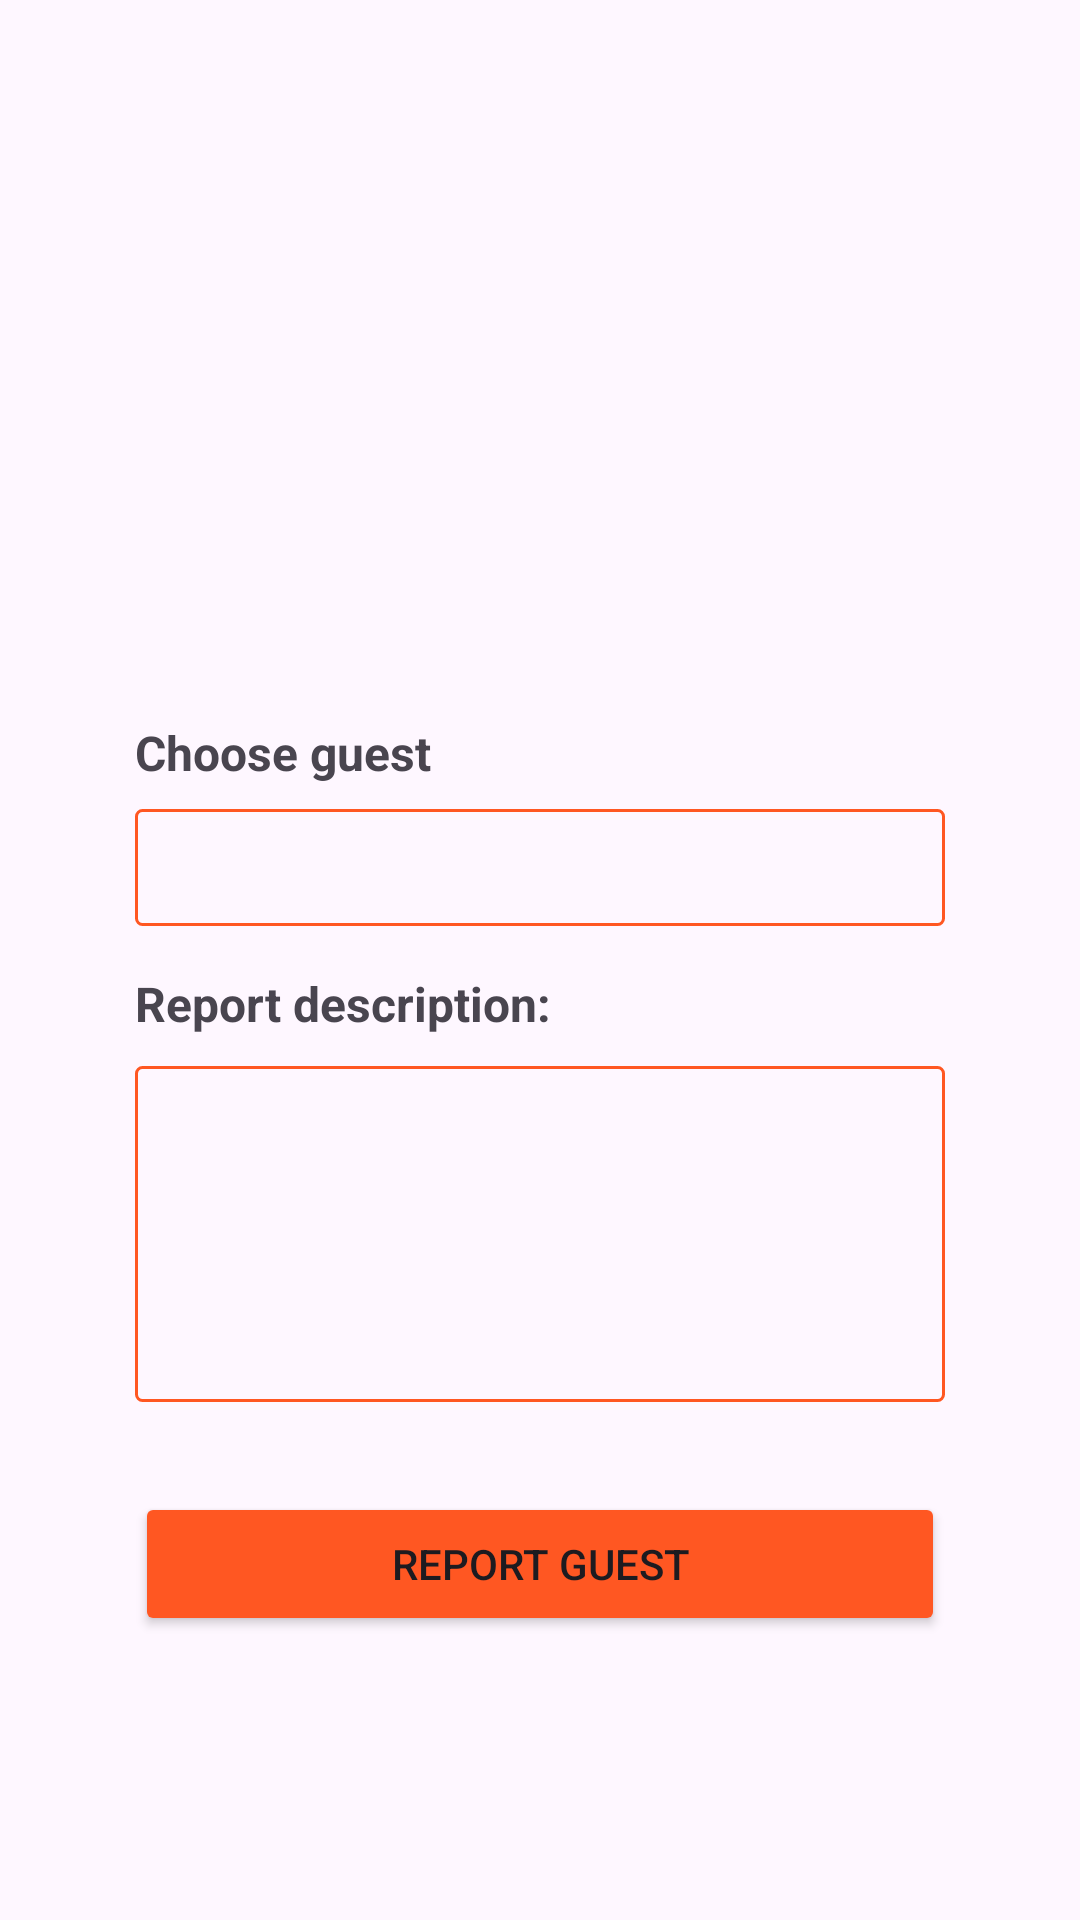

Android layout source for this screen:
<!-- AndroidManifest.xml: application theme Theme.BookingAppTim11 -->
<!-- res/layout/fragment_owner_report.xml -->
<?xml version="1.0" encoding="utf-8"?>
<LinearLayout xmlns:android="http://schemas.android.com/apk/res/android"
    xmlns:app="http://schemas.android.com/apk/res-auto"
    xmlns:tools="http://schemas.android.com/tools"
    android:layout_width="match_parent"
    android:layout_height="match_parent"
    android:gravity="center_horizontal"
    android:orientation="vertical">

    <LinearLayout
        android:layout_width="match_parent"
        android:layout_height="match_parent"
        android:gravity="center_horizontal"
        android:orientation="vertical">

        <TextView
            android:id="@+id/textView10"
            android:layout_width="270dp"
            android:layout_height="wrap_content"
            android:layout_marginTop="240dp"
            android:text="Choose guest"
            android:layout_marginBottom="8dp"
            android:textSize="16sp"
            android:textStyle="bold" />

        <Spinner
            android:id="@+id/reportGuestSpinner"
            android:layout_width="270dp"
            android:layout_height="39dp"
            android:layout_marginBottom="15dp"
            android:backgroundTint="#FF5722"
            android:background="@drawable/edit_text_border"
            android:ems="10"
            android:textSize="14sp" />

        <TextView
            android:id="@+id/textView8"
            android:layout_width="270dp"
            android:layout_height="wrap_content"
            android:text="Report description: "
            android:textSize="16sp"
            android:textStyle="bold"
            android:layout_marginBottom="10dp"/>

        <EditText
            android:id="@+id/reportDescription"
            android:layout_width="270dp"
            android:layout_height="112dp"
            android:layout_marginBottom="15dp"
            android:background="@drawable/edit_text_border"
            android:backgroundTint="#FF5722"
            android:ems="10"
            android:gravity="start|top"
            android:inputType="textMultiLine"
            android:textSize="14sp" />

        <Button
            android:id="@+id/reportGuestButton"
            android:layout_width="270dp"
            android:layout_height="wrap_content"
            android:layout_marginTop="15dp"
            android:backgroundTint="#FF5722"
            android:text="Report guest" />
    </LinearLayout>



</LinearLayout>
<!-- resources referenced by this layout -->
<resources>
  <!-- drawable edit_text_border (drawable) -->
  <shape xmlns:android="http://schemas.android.com/apk/res/android"
      android:shape="rectangle">
      <corners android:radius="2dp" />
      <stroke
          android:width="1dp"
          android:color="@color/light_orange" />
      <solid android:color="@android:color/transparent" />
  </shape>
  <style name="Theme.BookingAppTim11" parent="Base.Theme.BookingAppTim11" />
  <color name="light_orange">#F15A2A</color>
  <style name="Base.Theme.BookingAppTim11" parent="Theme.Material3.DayNight.NoActionBar">
          
          
          <item name="android:windowIsTranslucent">true</item>
      </style>
</resources>
